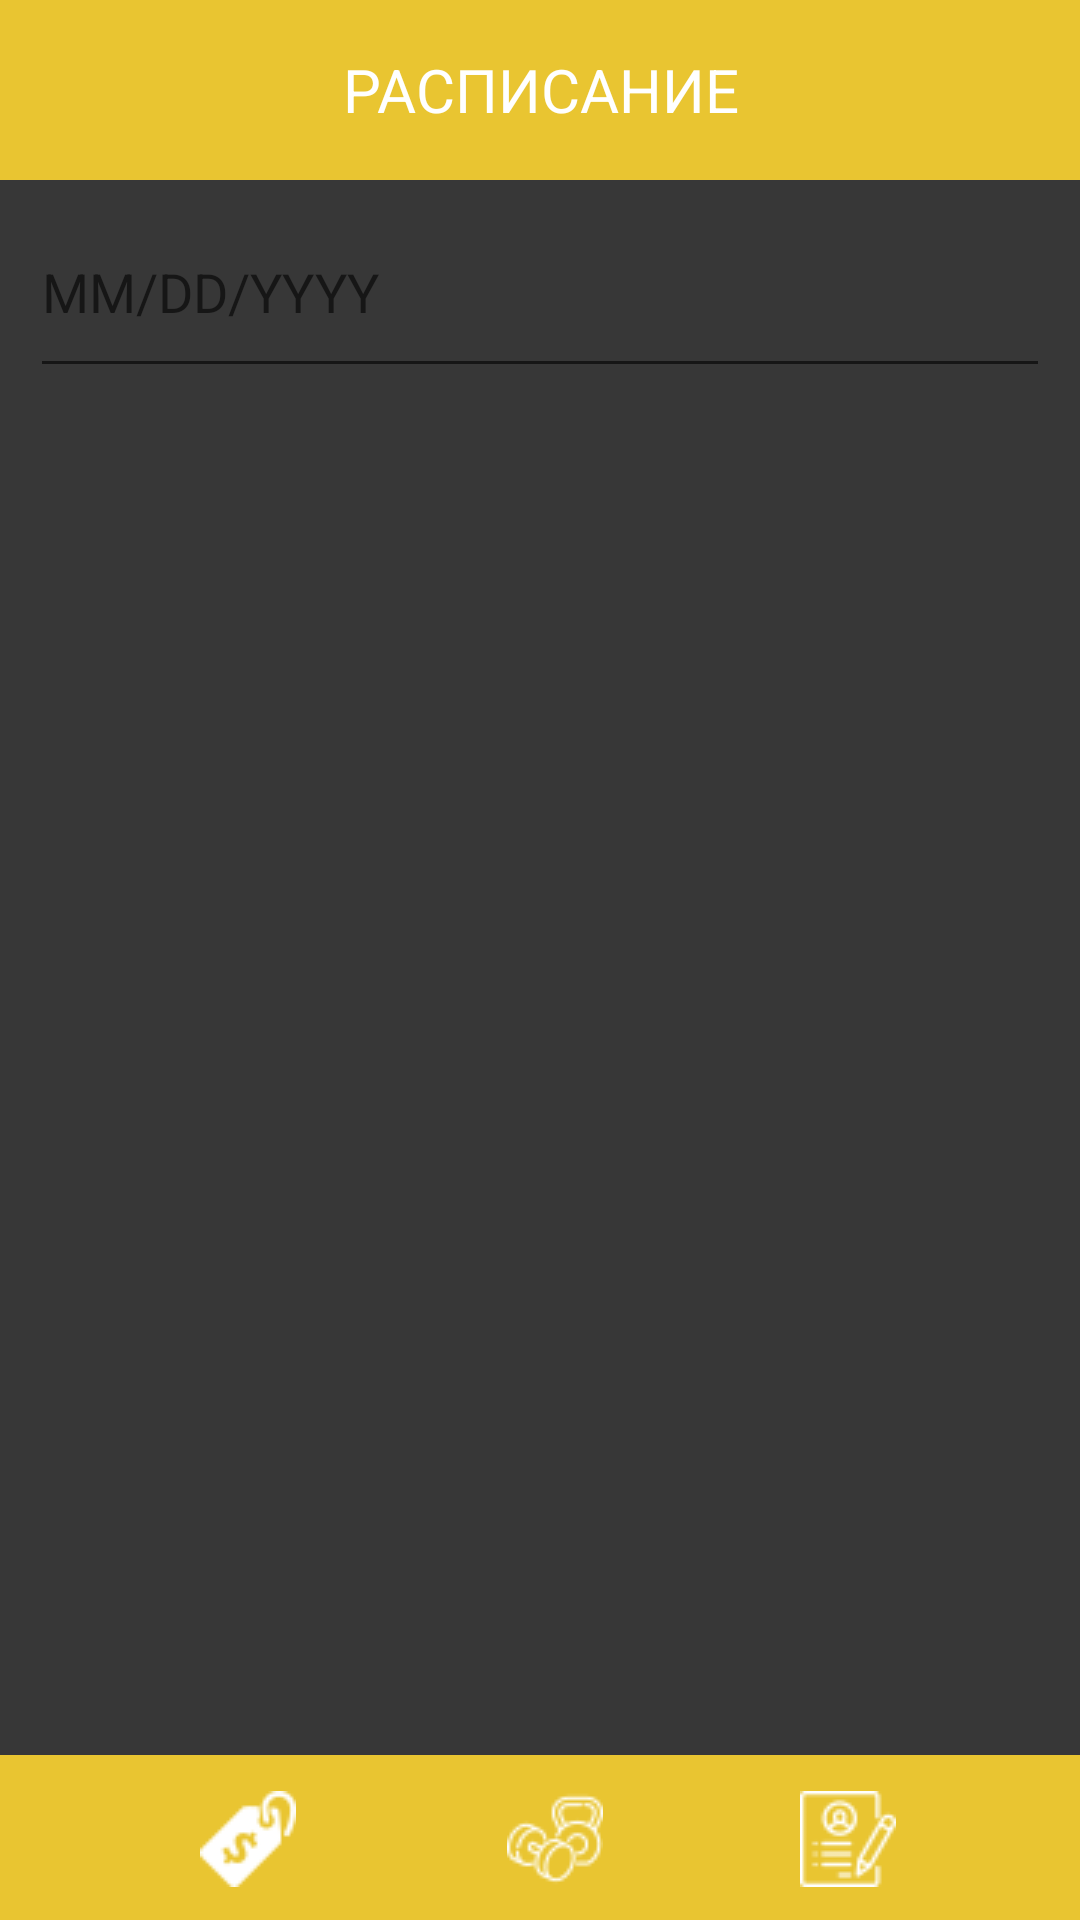

The Android layout XML behind this screen, and the referenced resources:
<!-- AndroidManifest.xml: application theme Theme.Fit.NoActionBar -->
<!-- res/layout/activity_raspisanie.xml -->
<?xml version="1.0" encoding="utf-8"?>
<androidx.constraintlayout.widget.ConstraintLayout xmlns:android="http://schemas.android.com/apk/res/android"
    xmlns:app="http://schemas.android.com/apk/res-auto"
    xmlns:tools="http://schemas.android.com/tools"
    android:layout_width="match_parent"
    android:layout_height="match_parent"
    android:background="#373737"
    tools:context=".Raspisanie">

    <LinearLayout
        android:id="@+id/bar_info"
        android:layout_width="match_parent"
        android:layout_height="60dp"
        android:background="#E9C531"
        android:orientation="horizontal"
        app:layout_constraintLeft_toLeftOf="parent"
        app:layout_constraintRight_toRightOf="parent"
        app:layout_constraintTop_toTopOf="parent">

        <TextView
            android:id="@+id/country"
            android:layout_width="match_parent"
            android:layout_height="37dp"
            android:layout_gravity="center"
            android:textAlignment="center"
            android:paddingTop="5dp"
            android:text="Расписание"
            android:textAllCaps="true"
            android:textColor="@color/white"
            android:textSize="20sp" />
    </LinearLayout>

    <LinearLayout
        android:layout_width="match_parent"
        android:layout_height="match_parent"
        android:layout_marginTop="65dp"
        android:layout_marginBottom="60dp"
        android:orientation="vertical"
        app:layout_constraintTop_toBottomOf="@id/bar_info"
        app:layout_constraintLeft_toLeftOf="parent"
        app:layout_constraintRight_toRightOf="parent">
        <EditText
            android:id="@+id/datePicker"
            android:layout_width="match_parent"
            android:layout_height="wrap_content"
            android:layout_marginTop="10dp"
            android:layout_marginLeft="10dp"
            android:layout_marginRight="10dp"
            android:drawableLeft="@drawable/calendar__2_"
            android:drawablePadding="30dp"
            android:hint="MM/DD/YYYY"
            android:inputType="text|number"
            android:editable="false"
            android:focusable="false"
            android:focusableInTouchMode="false"
            android:paddingBottom="20dp"
            />

        <androidx.recyclerview.widget.RecyclerView
            android:layout_width="match_parent"
            android:layout_height="wrap_content"
            android:id="@+id/lv2"
            android:layout_marginTop="10dp"
            app:layoutManager="androidx.recyclerview.widget.LinearLayoutManager"/>

    </LinearLayout>


    <androidx.constraintlayout.widget.ConstraintLayout
        android:id="@+id/footer"
        android:layout_width="match_parent"
        android:layout_height="55dp"
        app:layout_constraintBottom_toBottomOf="parent"
        app:layout_constraintLeft_toLeftOf="parent"
        app:layout_constraintRight_toRightOf="parent"
        android:background="#E9C531"
        android:padding="5dp"
        android:orientation="horizontal">

        <ImageButton
            android:id="@+id/footer1"
            android:layout_width="60dp"
            android:adjustViewBounds="true"
            android:layout_height="60dp"
            android:contentDescription="ignore"
            android:background="@null"
            android:onClick="priceClick"
            android:layout_gravity="center"
            android:src="@drawable/price"
            app:layout_constraintLeft_toLeftOf="parent"
            app:layout_constraintTop_toTopOf="parent"
            app:layout_constraintRight_toLeftOf="@id/footer2"
            app:layout_constraintBottom_toBottomOf="parent"/>


        <ImageButton
            android:id="@+id/footer2"
            android:layout_width="50dp"
            android:layout_height="50dp"
            android:adjustViewBounds="true"
            android:background="@null"
            android:onClick="trainingClick"
            android:contentDescription="ignore"
            android:layout_gravity="center"
            android:src="@drawable/weights__1_"
            app:layout_constraintLeft_toRightOf="@id/footer1"
            app:layout_constraintRight_toLeftOf="@id/footer3"
            app:layout_constraintTop_toTopOf="parent"
            app:layout_constraintBottom_toBottomOf="parent" />

        <ImageButton
            android:id="@+id/footer3"
            android:layout_width="50dp"
            android:layout_height="50dp"
            android:adjustViewBounds="true"
            android:background="@null"
            android:onClick="profileClick"
            android:contentDescription="ignore"
            android:layout_gravity="center"
            android:src="@drawable/resume__1_"
            app:layout_constraintLeft_toRightOf="@id/footer2"
            app:layout_constraintRight_toRightOf="parent"
            app:layout_constraintTop_toTopOf="parent"
            app:layout_constraintBottom_toBottomOf="parent" />


    </androidx.constraintlayout.widget.ConstraintLayout>
</androidx.constraintlayout.widget.ConstraintLayout>
<!-- resources referenced by this layout -->
<resources>
  <color name="white">#FFFFFFFF</color>
  <!-- drawable price: png bitmap (drawable, 1107 bytes) -->
  <!-- drawable resume__1_: png bitmap (drawable, 1462 bytes) -->
  <!-- drawable weights__1_: png bitmap (drawable, 1720 bytes) -->
  <style name="Theme.Fit.NoActionBar">
          <item name="windowActionBar">false</item>
          <item name="colorPrimaryDark">#E9C531</item>
          <item name="windowNoTitle">true</item>
          <item name="android:statusBarColor">?attr/colorPrimaryVariant</item>
      </style>
</resources>
